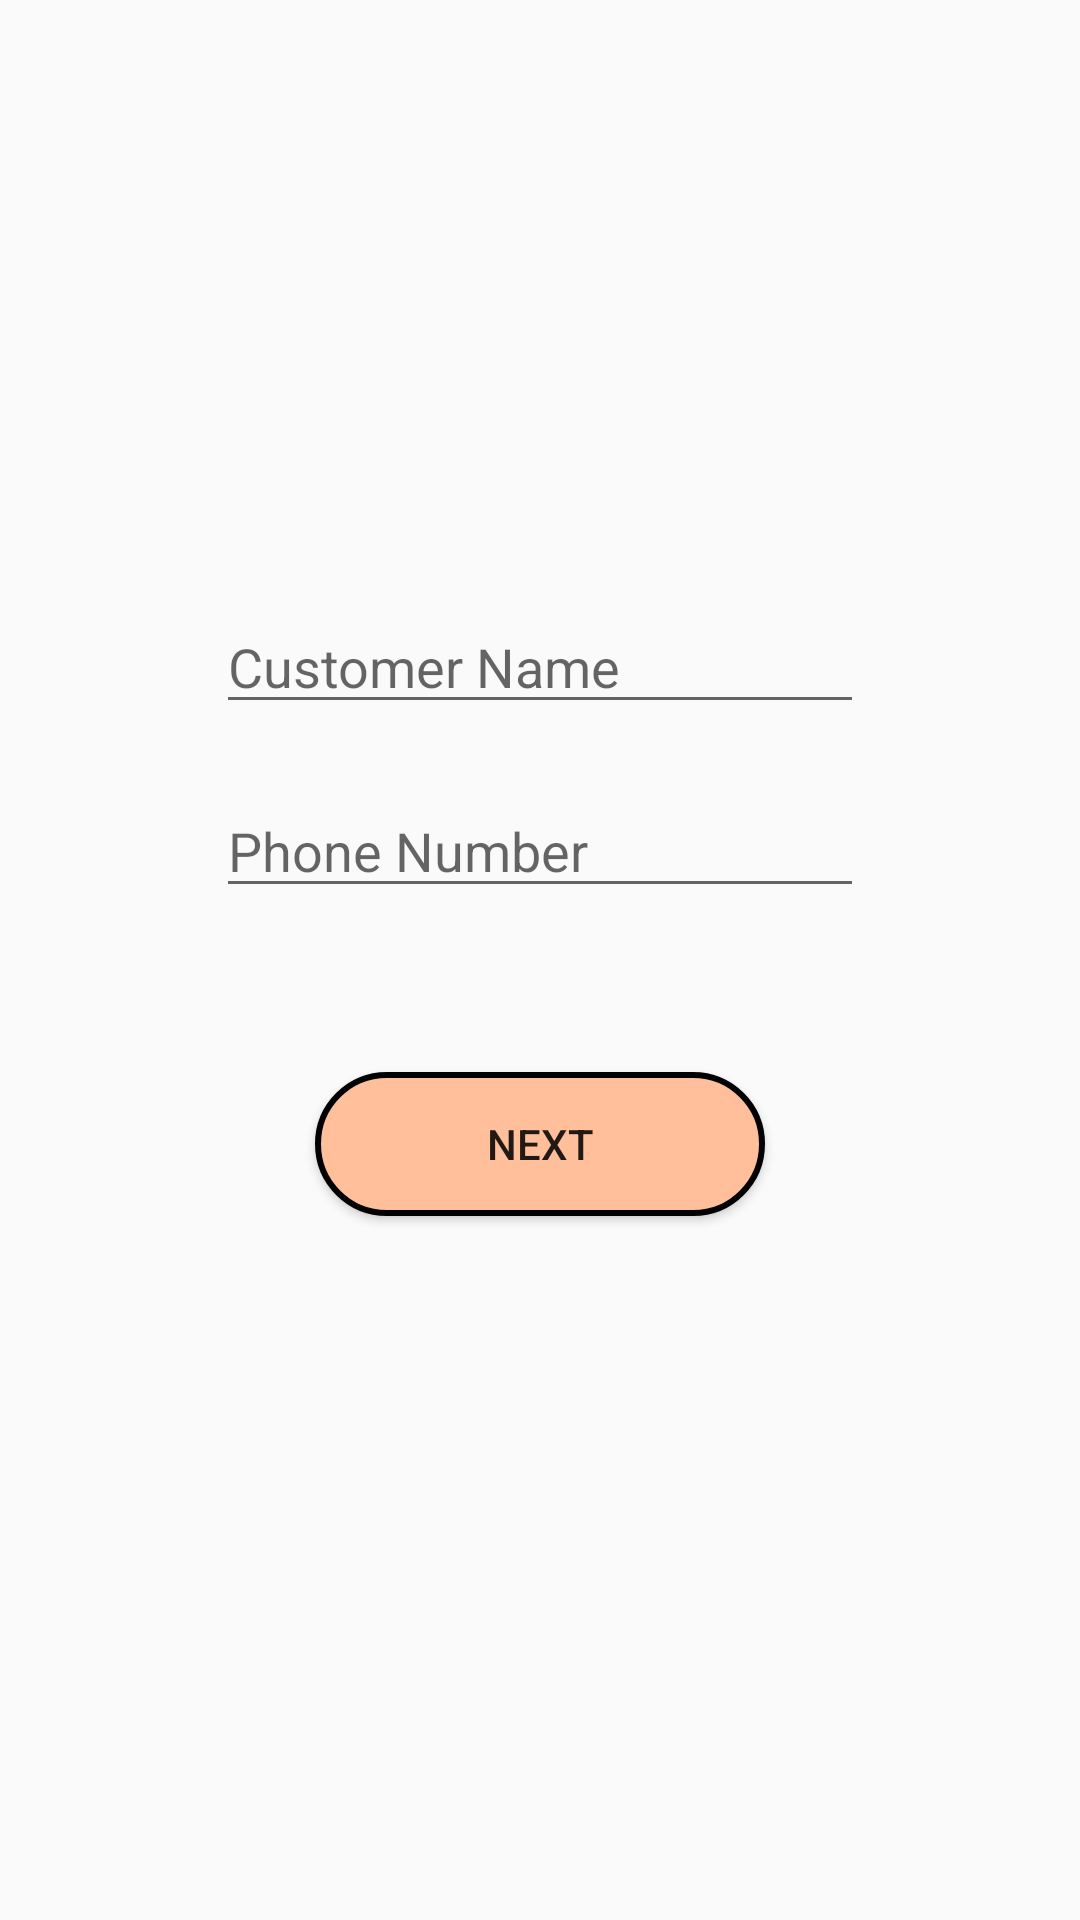

Here is an Android app screen rendered from its layout file. Give the layout XML and the strings, colors and styles it references.
<!-- AndroidManifest.xml: activity theme DetailTheme -->
<!-- res/layout/activity_enter_customer_details.xml -->
<?xml version="1.0" encoding="utf-8"?>
<androidx.constraintlayout.widget.ConstraintLayout xmlns:android="http://schemas.android.com/apk/res/android"
    xmlns:app="http://schemas.android.com/apk/res-auto"
    xmlns:tools="http://schemas.android.com/tools"
    android:layout_width="match_parent"
    android:layout_height="match_parent"
    tools:context=".EnterCustomerDetailsActivity"
    >

    <EditText
        android:id="@+id/EnterCustomerName"
        android:layout_width="0dp"
        android:layout_height="wrap_content"
        android:layout_marginTop="200dp"
        android:hint="Customer Name"
        android:inputType="text"
        app:layout_constraintEnd_toEndOf="@id/purchaseDetailEnd"
        app:layout_constraintHorizontal_bias="1.0"
        app:layout_constraintStart_toStartOf="@id/purchaseDetailStart"
        app:layout_constraintTop_toTopOf="parent" />

    <EditText
        android:id="@+id/customerPhoneNo"
        android:layout_width="0dp"
        android:layout_height="wrap_content"
        android:hint="Phone Number"
        android:layout_marginTop="20dp"
        android:inputType="phone"
        app:layout_constraintEnd_toEndOf="@id/purchaseDetailEnd"
        app:layout_constraintHorizontal_bias="1.0"
        app:layout_constraintStart_toStartOf="@id/purchaseDetailStart"
        app:layout_constraintTop_toBottomOf="@+id/EnterCustomerName" />

    <androidx.constraintlayout.widget.Guideline
        android:id="@+id/purchaseDetailStart"
        android:layout_width="wrap_content"
        android:layout_height="wrap_content"
        android:orientation="vertical"
        app:layout_constraintGuide_percent="0.2" />

    <androidx.constraintlayout.widget.Guideline
        android:id="@+id/purchaseDetailEnd"
        android:layout_width="wrap_content"
        android:layout_height="wrap_content"
        android:orientation="vertical"
        app:layout_constraintGuide_percent="0.8" />

    <Button
        android:id="@+id/next"
        android:layout_width="150dp"
        android:layout_height="wrap_content"
        android:layout_marginTop="50dp"
        android:background="@drawable/button_design"
        android:text="Next"
        app:layout_constraintBottom_toBottomOf="parent"
        app:layout_constraintEnd_toStartOf="@+id/purchaseDetailEnd"
        app:layout_constraintStart_toStartOf="@+id/purchaseDetailStart"
        app:layout_constraintTop_toBottomOf="@+id/customerPhoneNo"
        app:layout_constraintVertical_bias="0.01999998" />

</androidx.constraintlayout.widget.ConstraintLayout>
<!-- resources referenced by this layout -->
<resources>
  <!-- drawable button_design (drawable) -->
  <?xml version="1.0" encoding="utf-8"?>
  <shape xmlns:android="http://schemas.android.com/apk/res/android">
      <stroke android:width="2dp" android:color="#000000" />
      <corners android:radius="50dp"/>
      <solid android:color="#FFBF9B" />
  </shape>
  <style name="DetailTheme" parent="Theme.AppCompat.Light.DarkActionBar">
          <item name="android:statusBarColor" tools:targetApi="l">#FFBF9B</item>
          <item name="colorPrimary">#FFBF9B</item>
          <item name="colorPrimaryDark">#FFBF9B</item>
          <item name="colorAccent">@color/teal_700</item>
  
      </style>
  <color name="teal_700">#FF018786</color>
</resources>
